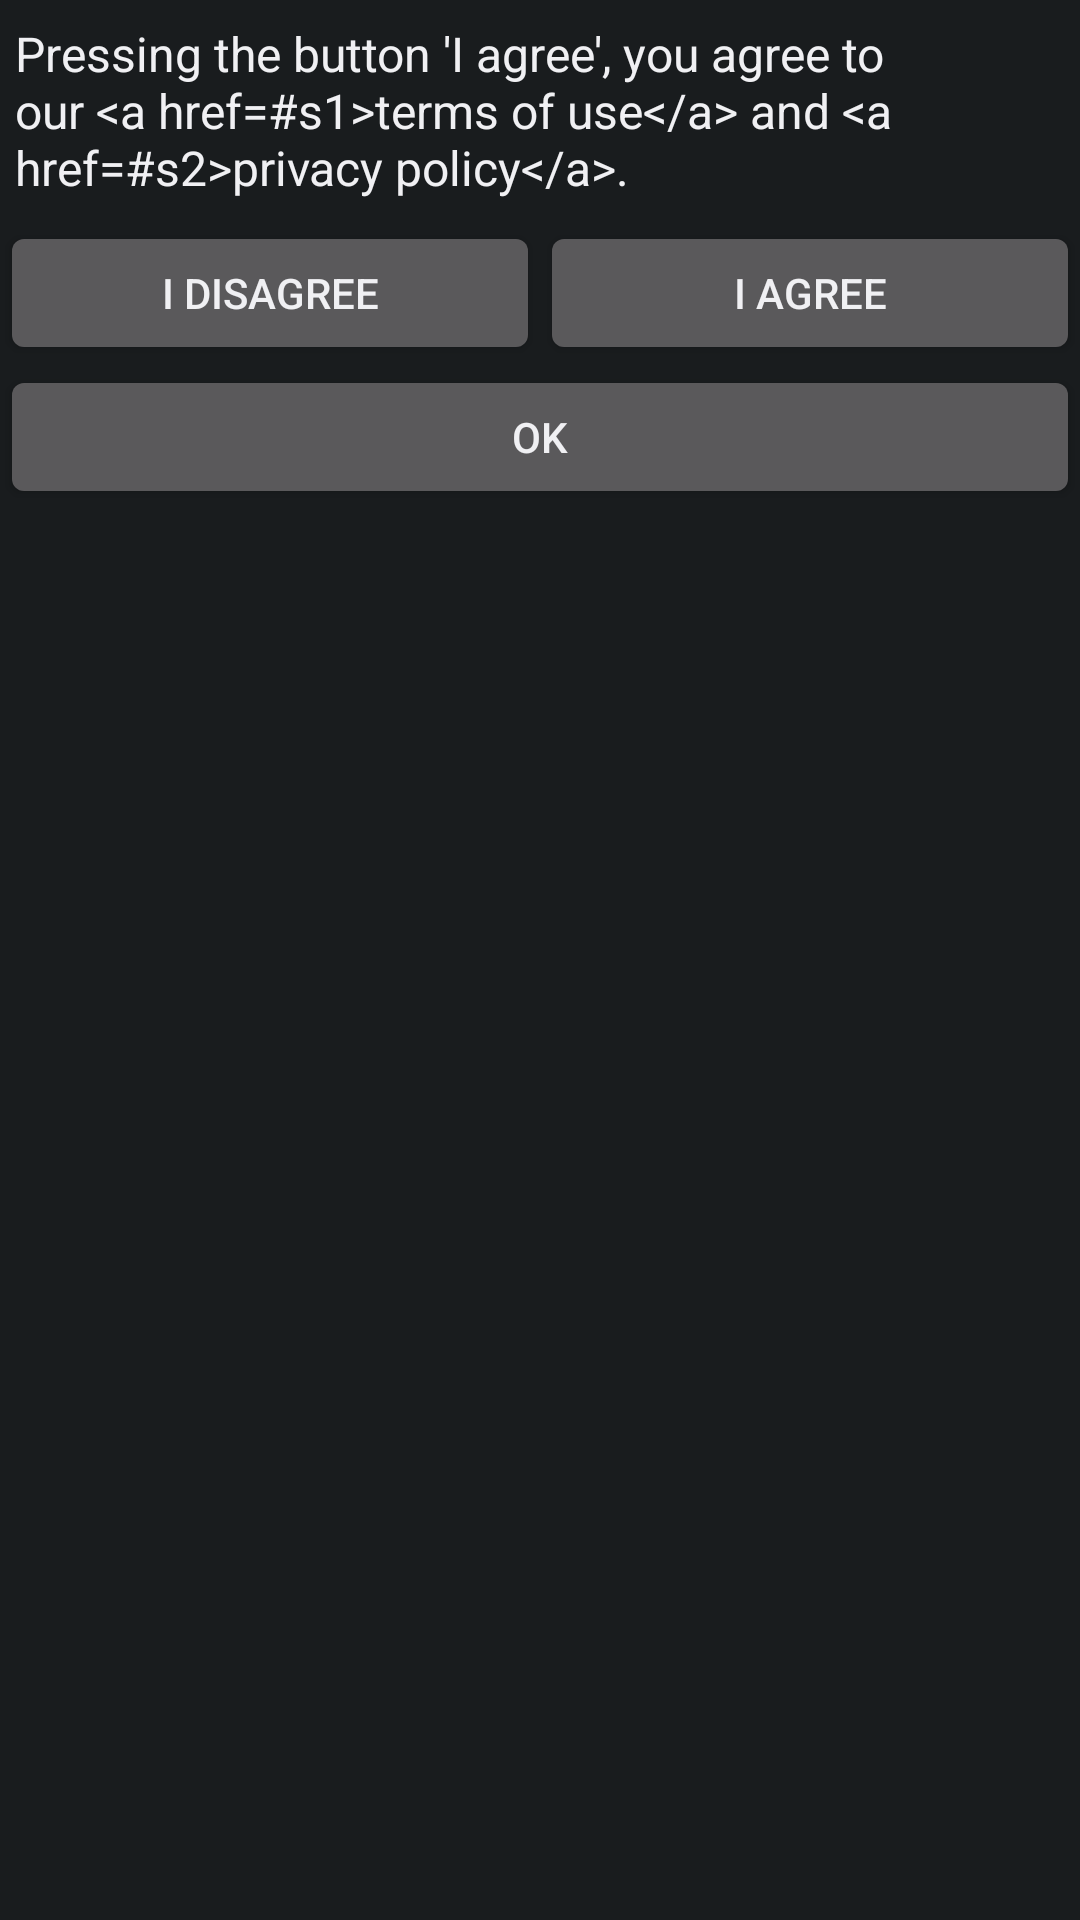

Reconstruct the res/layout file that produces this screen, plus the resources it refers to.
<!-- AndroidManifest.xml: application theme android:Theme.DeviceDefault -->
<!-- res/layout/license_dialog.xml -->
<?xml version="1.0" encoding="utf-8"?>
<LinearLayout xmlns:android="http://schemas.android.com/apk/res/android"
              android:orientation="vertical"
              android:layout_width="match_parent"
              android:layout_height="match_parent">

    

    <TextView android:layout_width="wrap_content"
              android:layout_height="wrap_content"
              android:layout_marginLeft="5dp"
              android:layout_marginRight="5dp"
              android:layout_marginBottom="7dp"
              android:layout_marginTop="7dp"
              style="@android:style/TextAppearance.Theme.Dialog"
              android:id="@+id/dialog_text"
              android:text="@string/license_dialog_text" />

    <LinearLayout android:layout_width="match_parent"
                  android:layout_height="wrap_content"
                  android:orientation="horizontal"
                  android:id="@+id/ok_cancel" >

        <Button android:layout_width="0px"
                android:layout_height="wrap_content"
                android:layout_weight="1"
                android:text="@string/i_disagree"
                android:onClick="onRefuseClick"
                android:id="@+id/no_button" />

        <Button android:layout_width="0px"
                android:layout_height="wrap_content"
                android:layout_weight="1"
                android:text="@string/i_agree"
                android:onClick="onAgreeClick"
                android:id="@+id/agree_button" />

    </LinearLayout>

    <LinearLayout android:layout_width="match_parent"
                  android:layout_height="wrap_content"
                  android:orientation="horizontal"
                  android:id="@+id/ok" >

        <Button android:layout_width="0px"
                android:layout_height="wrap_content"
                android:layout_weight="1"
                android:text="OK"
                android:onClick="onOkayClick"
                android:id="@+id/ok_button" />

    </LinearLayout>

</LinearLayout>
<!-- resources referenced by this layout -->
<resources>
  <!-- drawable icon: png bitmap (drawable, 14773 bytes) -->
  <string name="i_agree">I agree</string>
  <string name="i_disagree">I disagree</string>
  <string name="license_dialog_text">Pressing the button \'I agree\', you agree to our &lt;a href="#s1"&gt;terms of use&lt;/a&gt; and &lt;a href="#s2"&gt;privacy policy&lt;/a&gt;.</string>
</resources>
